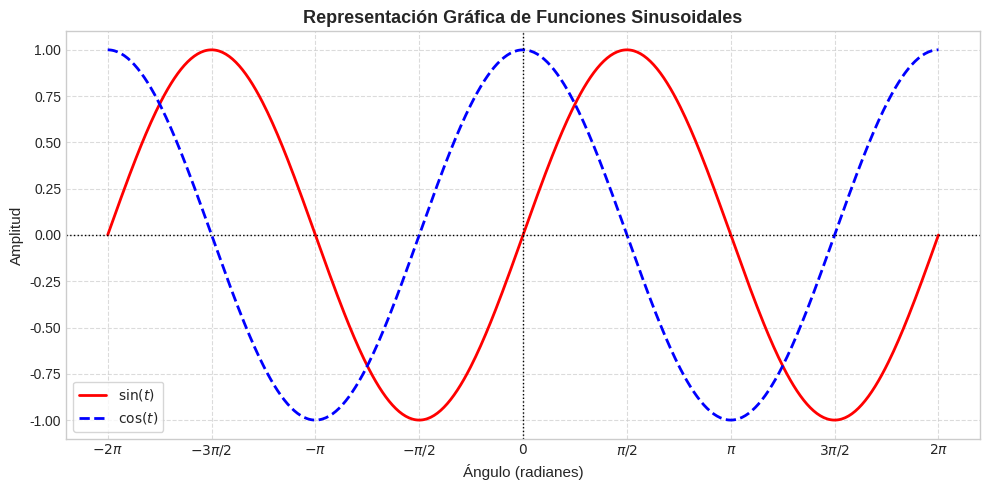
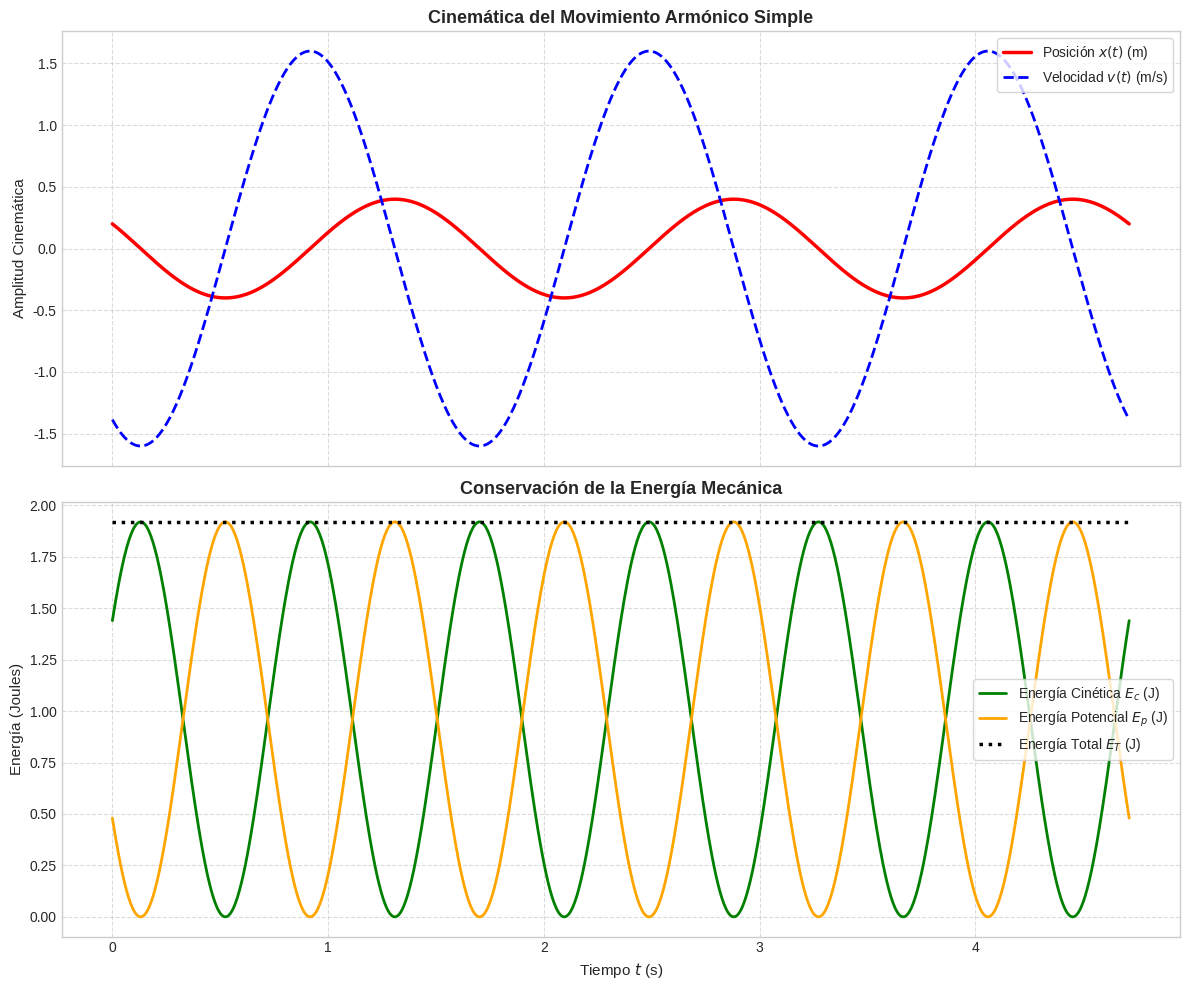
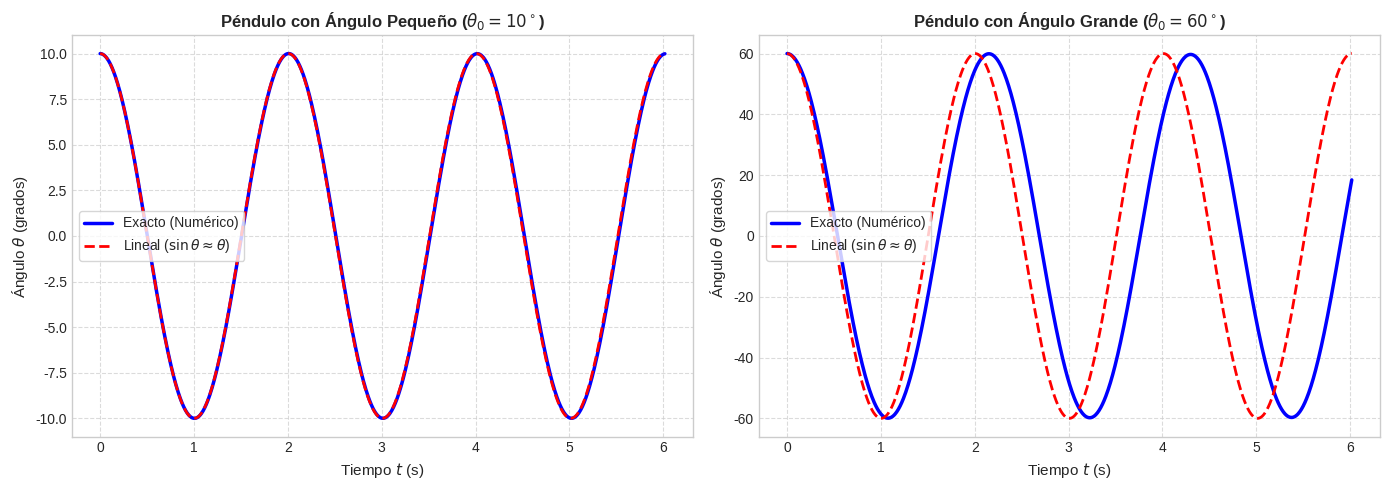
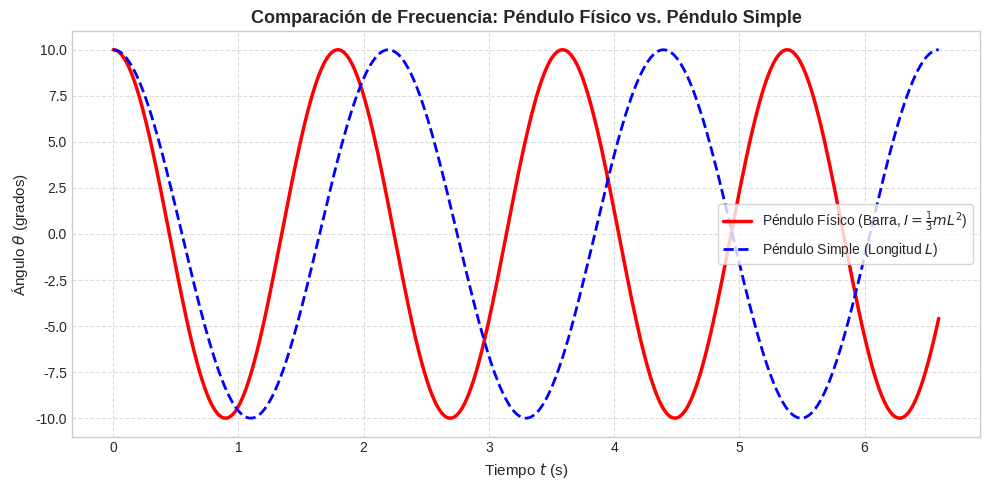
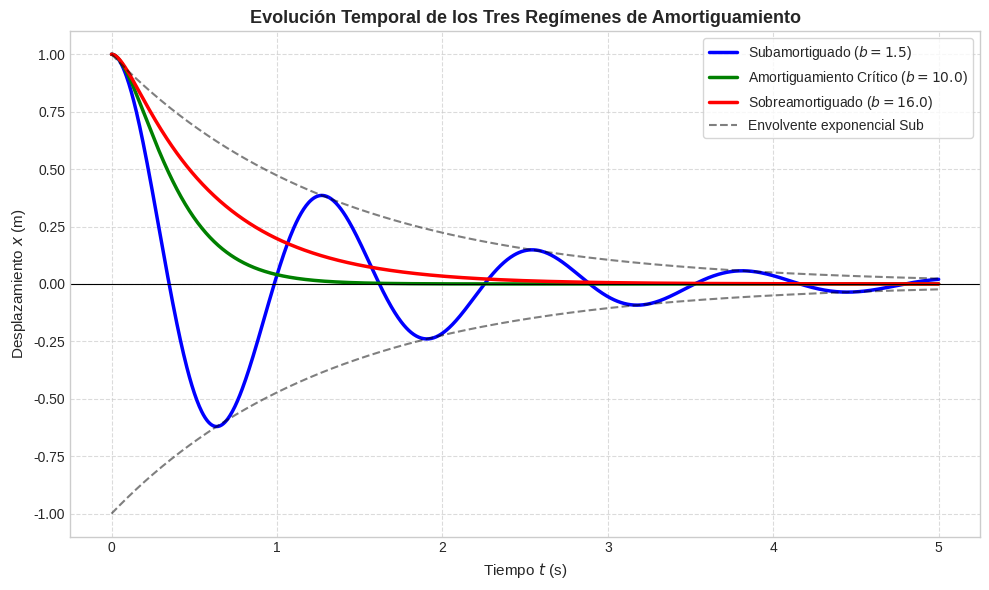
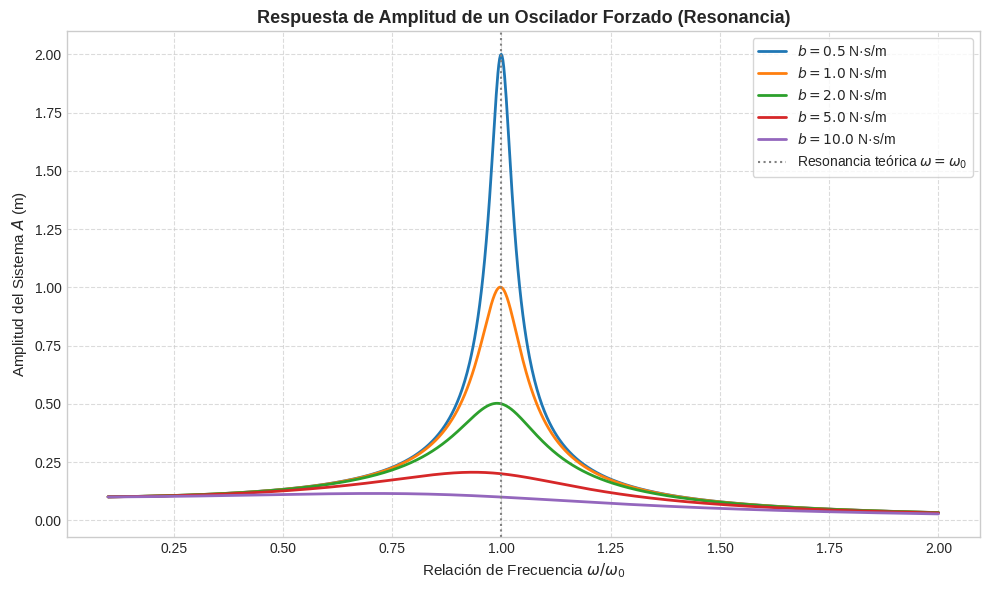

Write Python code to recreate these figures, in order.
import numpy as np
import matplotlib.pyplot as plt

# Configuración del estilo de graficación científica
plt.style.use('seaborn-v0_8-whitegrid' if 'seaborn-v0_8-whitegrid' in plt.style.available else 'default')

t = np.linspace(-2 * np.pi, 2 * np.pi, 500)
y_sin = np.sin(t)
y_cos = np.cos(t)

fig, ax = plt.subplots(figsize=(10, 5))
ax.plot(t, y_sin, 'r-', linewidth=2, label='$\\sin(t)$')
ax.plot(t, y_cos, 'b--', linewidth=2, label='$\\cos(t)$')

# Detalles de formato
ax.set_title('Representación Gráfica de Funciones Sinusoidales', fontsize=13, fontweight='bold')
ax.set_xlabel('Ángulo (radianes)', fontsize=11)
ax.set_ylabel('Amplitud', fontsize=11)
ax.axhline(0, color='black', linewidth=1, linestyle=':')
ax.axvline(0, color='black', linewidth=1, linestyle=':')
ax.set_xticks([-2*np.pi, -1.5*np.pi, -np.pi, -0.5*np.pi, 0, 0.5*np.pi, np.pi, 1.5*np.pi, 2*np.pi])
ax.set_xticklabels(['$-2\\pi$', '$-3\\pi/2$', '$-\\pi$', '$-\\pi/2$', '$0$', '$\\pi/2$', '$\\pi$', '$3\\pi/2$', '$2\\pi$'])
ax.grid(True, linestyle='--', alpha=0.7)
ax.legend(frameon=True, fontsize=10)

plt.tight_layout()
plt.show()


# Parámetros del sistema físico
m = 1.5      # Masa (kg)
k = 24.0     # Constante del resorte (N/m)
A = 0.4      # Amplitud (m)
phi = np.pi/3 # Constante de fase (rad)

omega = np.sqrt(k / m)
T = 2 * np.pi / omega
t = np.linspace(0, 3 * T, 1000)

# Ecuaciones cinemáticas
x = A * np.cos(omega * t + phi)
v = -A * omega * np.sin(omega * t + phi)
a = -A * (omega**2) * np.cos(omega * t + phi)

# Ecuaciones de energía
Ec = 0.5 * m * (v**2)
Ep = 0.5 * k * (x**2)
Et = Ec + Ep

# Generación del gráfico con subplots (Panel de 2 subplots verticales)
fig, (ax1, ax2) = plt.subplots(2, 1, figsize=(12, 10), sharex=True)

# Plot 1: Cinemática (Posición y Velocidad)
ax1.plot(t, x, 'r-', linewidth=2.5, label='Posición $x(t)$ (m)')
ax1.plot(t, v, 'b--', linewidth=2, label='Velocidad $v(t)$ (m/s)')
ax1.set_title('Cinemática del Movimiento Armónico Simple', fontsize=13, fontweight='bold')
ax1.set_ylabel('Amplitud Cinemática', fontsize=11)
ax1.grid(True, linestyle='--', alpha=0.7)
ax1.legend(frameon=True, loc='upper right')

# Plot 2: Energías (Cinética, Potencial, Total)
ax2.plot(t, Ec, 'g-', linewidth=2, label='Energía Cinética $E_c$ (J)')
ax2.plot(t, Ep, 'orange', linewidth=2, label='Energía Potencial $E_p$ (J)')
ax2.plot(t, Et, 'black', linewidth=2.5, linestyle=':', label='Energía Total $E_T$ (J)')
ax2.set_title('Conservación de la Energía Mecánica', fontsize=13, fontweight='bold')
ax2.set_xlabel('Tiempo $t$ (s)', fontsize=11)
ax2.set_ylabel('Energía (Joules)', fontsize=11)
ax2.grid(True, linestyle='--', alpha=0.7)
ax2.legend(frameon=True, loc='center right')

plt.tight_layout()
plt.show()


from scipy.integrate import solve_ivp

# Parámetros físicos
g = 9.81  # Aceleración de la gravedad (m/s^2)
l = 1.0   # Longitud de la cuerda (m)
omega_lin = np.sqrt(g / l)

# Definición del sistema de ecuaciones diferenciales exactas (no lineales)
def pendulo_exacto(t, y):
    theta, omega = y
    return [omega, -(g / l) * np.sin(theta)]

# Tiempo de simulación (3 periodos teóricos)
T_teorico = 2 * np.pi / omega_lin
t_span = (0, 3 * T_teorico)
t_eval = np.linspace(t_span[0], t_span[1], 1000)

# Simulación para dos ángulos iniciales diferentes (Pequeño y Grande)
theta_0_peq = np.radians(10.0)  # 10 grados
theta_0_gra = np.radians(60.0)  # 60 grados

sol_peq = solve_ivp(pendulo_exacto, t_span, [theta_0_peq, 0], t_eval=t_eval)
sol_gra = solve_ivp(pendulo_exacto, t_span, [theta_0_gra, 0], t_eval=t_eval)

# Soluciones analíticas lineales (MAS)
theta_lin_peq = theta_0_peq * np.cos(omega_lin * t_eval)
theta_lin_gra = theta_0_gra * np.cos(omega_lin * t_eval)

# Graficación comparativa
fig, (ax1, ax2) = plt.subplots(1, 2, figsize=(14, 5))

# Subplot 1: Ángulo Pequeño (10°)
ax1.plot(sol_peq.t, np.degrees(sol_peq.y[0]), 'b-', linewidth=2.5, label='Exacto (Numérico)')
ax1.plot(t_eval, np.degrees(theta_lin_peq), 'r--', linewidth=2, label='Lineal ($\\sin\\theta \\approx \\theta$)')
ax1.set_title('Péndulo con Ángulo Pequeño ($\\theta_0 = 10^\\circ$)', fontsize=12, fontweight='bold')
ax1.set_xlabel('Tiempo $t$ (s)', fontsize=11)
ax1.set_ylabel('Ángulo $\\theta$ (grados)', fontsize=11)
ax1.grid(True, linestyle='--', alpha=0.7)
ax1.legend(frameon=True)

# Subplot 2: Ángulo Grande (60°)
ax2.plot(sol_gra.t, np.degrees(sol_gra.y[0]), 'b-', linewidth=2.5, label='Exacto (Numérico)')
ax2.plot(t_eval, np.degrees(theta_lin_gra), 'r--', linewidth=2, label='Lineal ($\\sin\\theta \\approx \\theta$)')
ax2.set_title('Péndulo con Ángulo Grande ($\\theta_0 = 60^\\circ$)', fontsize=12, fontweight='bold')
ax2.set_xlabel('Tiempo $t$ (s)', fontsize=11)
ax2.set_ylabel('Ángulo $\\theta$ (grados)', fontsize=11)
ax2.grid(True, linestyle='--', alpha=0.7)
ax2.legend(frameon=True)

plt.tight_layout()
plt.show()


# Parámetros físicos de una barra uniforme
m_barra = 2.0  # Masa de la barra (kg)
L_barra = 1.2  # Longitud total de la barra (m)
g = 9.81

# Para una barra uniforme pivotada en su extremo:
# Momento de inercia I = (1/3) * m * L^2
I_barra = (1.0 / 3.0) * m_barra * (L_barra**2)
# Distancia del pivote al CM
d_cm = L_barra / 2.0

omega_fisico = np.sqrt((m_barra * g * d_cm) / I_barra)
T_fisico = 2 * np.pi / omega_fisico

# Péndulo simple equivalente de longitud L_barra
omega_simple = np.sqrt(g / L_barra)
T_simple = 2 * np.pi / omega_simple

t_eval = np.linspace(0, 3 * T_simple, 1000)
theta_0 = np.radians(10.0)

# Soluciones analíticas
theta_fisico = theta_0 * np.cos(omega_fisico * t_eval)
theta_simple = theta_0 * np.cos(omega_simple * t_eval)

# Graficación
fig, ax = plt.subplots(figsize=(10, 5))
ax.plot(t_eval, np.degrees(theta_fisico), 'r-', linewidth=2.5, label='Péndulo Físico (Barra, $I=\\frac{1}{3}mL^2$)')
ax.plot(t_eval, np.degrees(theta_simple), 'b--', linewidth=2, label='Péndulo Simple (Longitud $L$)')
ax.set_title('Comparación de Frecuencia: Péndulo Físico vs. Péndulo Simple', fontsize=13, fontweight='bold')
ax.set_xlabel('Tiempo $t$ (s)', fontsize=11)
ax.set_ylabel('Ángulo $\\theta$ (grados)', fontsize=11)
ax.grid(True, linestyle='--', alpha=0.7)
ax.legend(frameon=True)

plt.tight_layout()
plt.show()


# Parámetros base
m = 1.0       # Masa (kg)
k = 25.0      # Constante del resorte (N/m)
omega_0 = np.sqrt(k / m)  # 5.0 rad/s

# Amortiguamiento crítico teórico
b_crit = np.sqrt(4 * m * k)  # sqrt(100) = 10.0 N·s/m

t = np.linspace(0, 5, 1000)

# Condiciones iniciales: x(0) = 1.0 m, v(0) = 0.0 m/s
x0 = 1.0
v0 = 0.0

# 1. Regímen Subamortiguado (b = 1.5 < 10.0)
b_sub = 1.5
gamma_sub = b_sub / (2 * m)
omega_sub = np.sqrt(omega_0**2 - gamma_sub**2)
phi_sub = np.arctan(-gamma_sub / omega_sub)
A_sub = x0 / np.cos(phi_sub)
x_sub = A_sub * np.exp(-gamma_sub * t) * np.cos(omega_sub * t + phi_sub)

# 2. Regímen Amortiguado Crítico (b = b_crit = 10.0)
gamma_crit = b_crit / (2 * m)
C1_crit = x0
C2_crit = v0 + gamma_crit * x0
x_crit = (C1_crit + C2_crit * t) * np.exp(-gamma_crit * t)

# 3. Regímen Sobreamortiguado (b = 16.0 > 10.0)
b_sob = 16.0
gamma_sob = b_sob / (2 * m)
r1 = -gamma_sob + np.sqrt(gamma_sob**2 - omega_0**2)
r2 = -gamma_sob - np.sqrt(gamma_sob**2 - omega_0**2)
C2_sob = (v0 - r1 * x0) / (r2 - r1)
C1_sob = x0 - C2_sob
x_sob = C1_sob * np.exp(r1 * t) + C2_sob * np.exp(r2 * t)

# Graficación
fig, ax = plt.subplots(figsize=(10, 6))
ax.plot(t, x_sub, 'b-', linewidth=2.5, label='Subamortiguado ($b = 1.5$)')
ax.plot(t, x_crit, 'g-', linewidth=2.5, label='Amortiguamiento Crítico ($b = 10.0$)')
ax.plot(t, x_sob, 'r-', linewidth=2.5, label='Sobreamortiguado ($b = 16.0$)')
ax.plot(t, x0 * np.exp(-gamma_sub * t), 'k--', alpha=0.5, label='Envolvente exponencial Sub')
ax.plot(t, -x0 * np.exp(-gamma_sub * t), 'k--', alpha=0.5)

ax.set_title('Evolución Temporal de los Tres Regímenes de Amortiguamiento', fontsize=13, fontweight='bold')
ax.set_xlabel('Tiempo $t$ (s)', fontsize=11)
ax.set_ylabel('Desplazamiento $x$ (m)', fontsize=11)
ax.axhline(0, color='black', linewidth=0.8)
ax.grid(True, linestyle='--', alpha=0.7)
ax.legend(frameon=True)

plt.tight_layout()
plt.show()


# Parámetros del sistema
m = 1.0
k = 100.0
omega_0 = np.sqrt(k / m)  # 10.0 rad/s
F_0 = 10.0

# Rango de frecuencias impulsoras normalizadas (omega / omega_0)
omega_ratios = np.linspace(0.1, 2.0, 1000)
omegas = omega_ratios * omega_0

# Coeficientes de amortiguación para simular
damping_coefficients = [0.5, 1.0, 2.0, 5.0, 10.0]

fig, ax = plt.subplots(figsize=(10, 6))

for b in damping_coefficients:
    # Ecuación analítica de la amplitud en estado estacionario
    A = F_0 / np.sqrt((b**2) * (omegas**2) + (m**2) * ((omegas**2 - omega_0**2)**2))
    ax.plot(omega_ratios, A, linewidth=2, label=f'$b = {b}$ N·s/m')

ax.set_title('Respuesta de Amplitud de un Oscilador Forzado (Resonancia)', fontsize=13, fontweight='bold')
ax.set_xlabel('Relación de Frecuencia $\\omega / \\omega_0$', fontsize=11)
ax.set_ylabel('Amplitud del Sistema $A$ (m)', fontsize=11)
ax.axvline(1.0, color='gray', linestyle=':', label='Resonancia teórica $\\omega = \\omega_0$')
ax.grid(True, linestyle='--', alpha=0.7)
ax.legend(frameon=True, fontsize=10)

plt.tight_layout()
plt.show()
